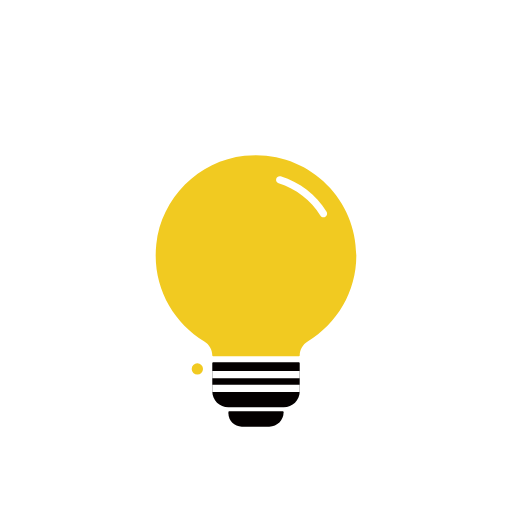
t = 0.00 s
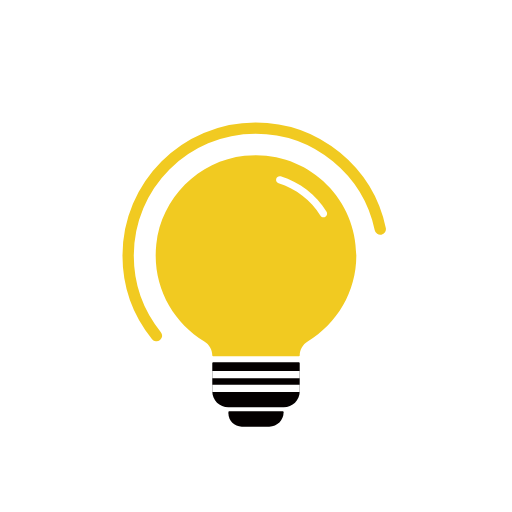
t = 0.34 s
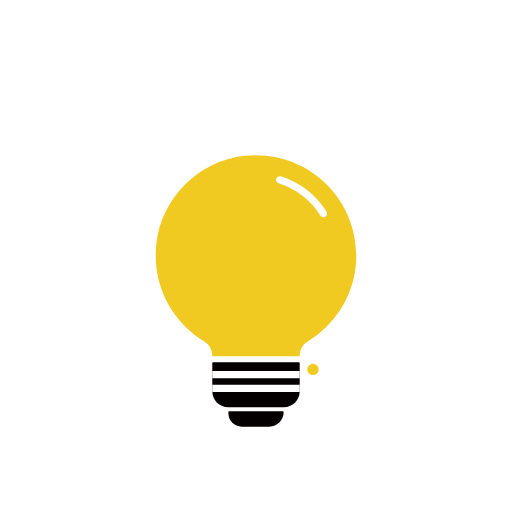
t = 0.65 s
t = 1.03 s: frame unchanged from t = 0.65 s, image omitted
t = 1.44 s: frame unchanged from t = 0.65 s, image omitted
t = 1.79 s: frame unchanged from t = 0.65 s, image omitted

The animated SVG that drew these frames (rendered in a browser with its animation timeline set to each time). Animation: 14 SMIL elements (animate=14); one cycle of 2.17 s, repeats indefinitely.

<svg fill="none" height="100%" width="100%" viewBox="0 0 300 300" xmlns:xlink="http://www.w3.org/1999/xlink" xmlns="http://www.w3.org/2000/svg"><defs><filter id="i0"><feColorMatrix values="0 0 0 0 1 0 0 0 0 1 0 0 0 0 1 0 0 0 1 0" type="matrix" /></filter><mask height="20000" width="20000" y="-10000" x="-10000" maskContentUnits="userSpaceOnUse" maskUnits="userSpaceOnUse" style="mask-type: alpha" mask-type="alpha" id="i1"><g transform="matrix(1,0,0,1,-150,-150)"><g filter="url(#i0)" transform="matrix(1,0,0,1,150,150)"><g id="i2" transform="matrix(1,0,0,1.028,1.641,-24.067)"><rect height="165.866" width="217.282" y="-82.933" x="-108.641" stroke-width="2" stroke="#f1ca21" fill="#e40000" /></g></g></g></mask></defs><g transform="matrix(1,0,0,1,0,0)" visibility="hidden" id="i3"><g id="i4" transform="matrix(1,0,0,1,150,150)"><path fill="#ffffff" d="M145,0C145,80.081,80.081,145,0,145C-80.081,145,-145,80.081,-145,0C-145,-80.081,-80.081,-145,0,-145C80.081,-145,145,-80.081,145,0Z" /></g></g><g transform="matrix(1,0,0,1,0,0)" id="i5"><g id="i4" transform="matrix(1,0,0,1,148.867,148.054)"><path fill="#f1ca21" d="M-5.589,-56.725C-32.565,-53.732,-54.343,-31.894,-57.285,-4.913C-59.912,19.178,-47.941,40.671,-29.141,51.994C-26.274,53.72,-24.484,56.795,-24.484,60.141C-24.484,60.141,-24.484,60.182,-24.484,60.182C-24.484,60.459,-24.268,60.66,-24.003,60.66C-24.003,60.66,26.271,60.66,26.271,60.66C26.536,60.66,26.751,60.446,26.751,60.18C26.751,60.18,26.751,60.125,26.751,60.125C26.751,56.781,28.539,53.722,31.404,51.996C48.472,41.718,59.913,23.058,59.913,1.681C59.913,-32.997,29.884,-60.66,-5.589,-56.725Z" /></g></g><g transform="matrix(1,0,0,1,0,0)" id="i6"><g id="i4" transform="matrix(1,0,0,1,176.732,115.159)"><path fill="#ffffff" d="M12.835,12.178C12.137,12.178,11.448,11.825,11.05,11.189C5.396,2.105,-3.327,-4.641,-13.504,-7.808C-14.611,-8.153,-15.231,-9.331,-14.886,-10.438C-14.546,-11.542,-13.364,-12.178,-12.256,-11.821C-1.116,-8.354,8.428,-0.972,14.62,8.965C15.231,9.95,14.932,11.247,13.947,11.863C13.598,12.076,13.217,12.178,12.835,12.178Z" /></g></g><g transform="matrix(1,0,0,1,0,0)" id="i7"><g id="i4" transform="matrix(1,0,0,1,150.001,245.516)"><path fill="#040000" d="M7.782,4.484C7.782,4.484,-8.359,4.484,-8.359,4.484C-12.675,4.484,-16.173,0.986,-16.173,-3.329C-16.173,-3.329,-16.173,-3.908,-16.173,-3.908C-16.173,-4.227,-15.915,-4.484,-15.596,-4.484C-15.596,-4.484,15.596,-4.484,15.596,-4.484C15.915,-4.484,16.174,-4.227,16.174,-3.908C16.174,0.727,12.417,4.484,7.782,4.484Z" /></g></g><g transform="matrix(1,0,0,1,0,0)" id="i8"><g id="i4" transform="matrix(1,0,0,1,150,225.454)"><path fill="#040000" d="M-25.617,-12.685C-25.617,-12.685,-25.617,3.738,-25.617,3.738C-25.617,8.95,-21.392,13.176,-16.18,13.176C-16.18,13.176,16.181,13.176,16.181,13.176C21.393,13.176,25.617,8.95,25.617,3.738C25.617,3.738,25.617,-12.685,25.617,-12.685C25.617,-12.956,25.398,-13.176,25.127,-13.176C25.127,-13.176,-25.126,-13.176,-25.126,-13.176C-25.398,-13.176,-25.617,-12.956,-25.617,-12.685Z" /></g></g><g transform="matrix(1,0,0,1,0,0)" id="i9"><g id="i4" transform="matrix(1,0,0,1,150,219.526)"><path fill="#ffffff" d="M25.617,2.101C25.617,2.101,-25.617,2.101,-25.617,2.101C-25.617,2.101,-25.617,-2.1,-25.617,-2.1C-25.617,-2.1,25.617,-2.1,25.617,-2.1C25.617,-2.1,25.617,2.101,25.617,2.101Z" /></g></g><g transform="matrix(1,0,0,1,0,0)" id="i10"><g id="i4" transform="matrix(1,0,0,1,150,227.555)"><path fill="#ffffff" d="M25.617,2.1C25.617,2.1,-25.617,2.1,-25.617,2.1C-25.617,2.1,-25.617,-2.101,-25.617,-2.101C-25.617,-2.101,25.617,-2.101,25.617,-2.101C25.617,-2.101,25.617,2.1,25.617,2.1Z" /></g></g><g transform="matrix(1,0,0,1,150,150)" id="i11"><g id="i12" transform="matrix(1.325,0,0,1.325,-0.25,-0.25)"><path stroke-dashoffset="-42.5" stroke-dasharray="0 100" pathLength="100" d="M0,-56.358C-31.126,-56.358,-56.358,-31.126,-56.358,0C-56.358,31.126,-31.126,56.358,0,56.358C31.126,56.358,56.358,31.126,56.358,0C56.358,-31.126,31.126,-56.358,0,-56.358Z" stroke-linecap="round" stroke-width="5" stroke="#f1ca21"><animate repeatCount="indefinite" fill="freeze" begin="0s" dur="2.169s" calcMode="spline" keySplines="0.333 0 0.667 1; 0.333 0 0.667 1; 0.333 0 0.667 1; 0 0 1 1" keyTimes="0; 0.138462; 0.215385; 0.292308; 1" values="0 100; 60.211 39.789; 42.5 57.5; 0 100; 0 100" attributeName="stroke-dasharray" /><animate repeatCount="indefinite" fill="freeze" begin="0s" dur="2.169s" calcMode="spline" keySplines="0.333 0 0.667 1; 0.333 0 0.667 1; 0.333 0 0.667 1; 0 0 1 1" keyTimes="0; 0.138462; 0.215385; 0.292308; 1" values="-42.5; -82.289; -57.5; -57.5; -57.5" attributeName="stroke-dashoffset" /></path></g></g><g mask="url(#i1)" transform="matrix(1,0,0,1,150,150)" id="i13"><g id="i2" transform="matrix(0.5,0.866,-0.866,0.5,0,-1)"><g id="i14"><g id="i15"><rect stroke-dasharray="100 0" pathLength="100" height="0" width="0" y="69" x="0" stroke-linejoin="round" stroke-width="7" stroke="#f1ca21" fill="#dd1010"><animate repeatCount="indefinite" attributeName="y" dur="2.169s" begin="0s" fill="freeze" values="69; 69; 91; 69; 91; 91" keyTimes="0; 0.4; 0.476923; 0.661538; 0.8; 1" keySplines="0 0 1 1; 0.333 0 0.667 1; 0.167 0 0.833 1; 0.333 0 0.667 1; 0 0 1 1" calcMode="spline" /><animate repeatCount="indefinite" attributeName="height" dur="2.169s" begin="0s" fill="freeze" values="0; 0; 15; 0; 15; 15" keyTimes="0; 0.4; 0.476923; 0.661538; 0.8; 1" keySplines="0 0 1 1; 0.333 0 0.667 1; 0.167 0 0.833 1; 0.333 0 0.667 1; 0 0 1 1" calcMode="spline" /></rect></g><g transform="rotate(60, 0, 0)" id="i16"><rect stroke-dasharray="100 0" pathLength="100" height="0" width="0" y="69" x="0" stroke-linejoin="round" stroke-width="7" stroke="#f1ca21" fill="#dd1010"><animate repeatCount="indefinite" attributeName="y" dur="2.169s" begin="0s" fill="freeze" values="69; 69; 91; 69; 91; 91" keyTimes="0; 0.4; 0.476923; 0.661538; 0.8; 1" keySplines="0 0 1 1; 0.333 0 0.667 1; 0.167 0 0.833 1; 0.333 0 0.667 1; 0 0 1 1" calcMode="spline" /><animate repeatCount="indefinite" attributeName="height" dur="2.169s" begin="0s" fill="freeze" values="0; 0; 15; 0; 15; 15" keyTimes="0; 0.4; 0.476923; 0.661538; 0.8; 1" keySplines="0 0 1 1; 0.333 0 0.667 1; 0.167 0 0.833 1; 0.333 0 0.667 1; 0 0 1 1" calcMode="spline" /></rect></g><g transform="rotate(120, 0, 0)" id="i17"><rect stroke-dasharray="100 0" pathLength="100" height="0" width="0" y="69" x="0" stroke-linejoin="round" stroke-width="7" stroke="#f1ca21" fill="#dd1010"><animate repeatCount="indefinite" attributeName="y" dur="2.169s" begin="0s" fill="freeze" values="69; 69; 91; 69; 91; 91" keyTimes="0; 0.4; 0.476923; 0.661538; 0.8; 1" keySplines="0 0 1 1; 0.333 0 0.667 1; 0.167 0 0.833 1; 0.333 0 0.667 1; 0 0 1 1" calcMode="spline" /><animate repeatCount="indefinite" attributeName="height" dur="2.169s" begin="0s" fill="freeze" values="0; 0; 15; 0; 15; 15" keyTimes="0; 0.4; 0.476923; 0.661538; 0.8; 1" keySplines="0 0 1 1; 0.333 0 0.667 1; 0.167 0 0.833 1; 0.333 0 0.667 1; 0 0 1 1" calcMode="spline" /></rect></g><g transform="rotate(180, 0, 0)" id="i18"><rect stroke-dasharray="100 0" pathLength="100" height="0" width="0" y="69" x="0" stroke-linejoin="round" stroke-width="7" stroke="#f1ca21" fill="#dd1010"><animate repeatCount="indefinite" attributeName="y" dur="2.169s" begin="0s" fill="freeze" values="69; 69; 91; 69; 91; 91" keyTimes="0; 0.4; 0.476923; 0.661538; 0.8; 1" keySplines="0 0 1 1; 0.333 0 0.667 1; 0.167 0 0.833 1; 0.333 0 0.667 1; 0 0 1 1" calcMode="spline" /><animate repeatCount="indefinite" attributeName="height" dur="2.169s" begin="0s" fill="freeze" values="0; 0; 15; 0; 15; 15" keyTimes="0; 0.4; 0.476923; 0.661538; 0.8; 1" keySplines="0 0 1 1; 0.333 0 0.667 1; 0.167 0 0.833 1; 0.333 0 0.667 1; 0 0 1 1" calcMode="spline" /></rect></g><g transform="rotate(240, 0, 0)" id="i19"><rect stroke-dasharray="100 0" pathLength="100" height="0" width="0" y="69" x="0" stroke-linejoin="round" stroke-width="7" stroke="#f1ca21" fill="#dd1010"><animate repeatCount="indefinite" attributeName="y" dur="2.169s" begin="0s" fill="freeze" values="69; 69; 91; 69; 91; 91" keyTimes="0; 0.4; 0.476923; 0.661538; 0.8; 1" keySplines="0 0 1 1; 0.333 0 0.667 1; 0.167 0 0.833 1; 0.333 0 0.667 1; 0 0 1 1" calcMode="spline" /><animate repeatCount="indefinite" attributeName="height" dur="2.169s" begin="0s" fill="freeze" values="0; 0; 15; 0; 15; 15" keyTimes="0; 0.4; 0.476923; 0.661538; 0.8; 1" keySplines="0 0 1 1; 0.333 0 0.667 1; 0.167 0 0.833 1; 0.333 0 0.667 1; 0 0 1 1" calcMode="spline" /></rect></g><g transform="rotate(300, 0, 0)" id="i20"><rect stroke-dasharray="100 0" pathLength="100" height="0" width="0" y="69" x="0" stroke-linejoin="round" stroke-width="7" stroke="#f1ca21" fill="#dd1010"><animate repeatCount="indefinite" attributeName="y" dur="2.169s" begin="0s" fill="freeze" values="69; 69; 91; 69; 91; 91" keyTimes="0; 0.4; 0.476923; 0.661538; 0.8; 1" keySplines="0 0 1 1; 0.333 0 0.667 1; 0.167 0 0.833 1; 0.333 0 0.667 1; 0 0 1 1" calcMode="spline" /><animate repeatCount="indefinite" attributeName="height" dur="2.169s" begin="0s" fill="freeze" values="0; 0; 15; 0; 15; 15" keyTimes="0; 0.4; 0.476923; 0.661538; 0.8; 1" keySplines="0 0 1 1; 0.333 0 0.667 1; 0.167 0 0.833 1; 0.333 0 0.667 1; 0 0 1 1" calcMode="spline" /></rect></g></g></g></g><g display="none" transform="matrix(1,0,0,1,150,150)" id="i21"><g id="i2" transform="matrix(1,0,0,1.028,1.641,-24.067)"><rect height="165.866" width="217.282" y="-82.933" x="-108.641" stroke-width="2" stroke="#f1ca21" fill="#e40000" /></g></g></svg>
